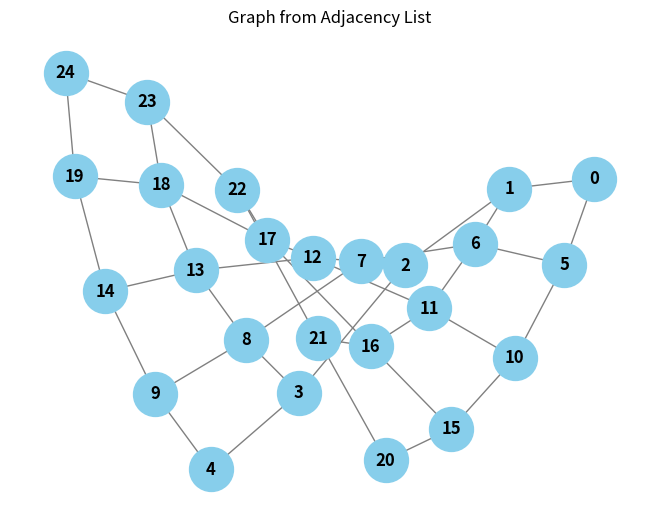

The matplotlib source for this figure:
def edge_generator(size):
    edges = {}
    cell = 0
    for i in range(size):
        for j in range(size):
            if i == 0 and j == 0: # condition A1
                edges[cell] = [1, size]
            elif i == 0 and j == size-1: # condition A2
                edges[cell] = [size-2, 2*size-1]
            elif i == size-1 and j == size-1: # condition A3
                edges[cell] = [(size*size)-size-1, (size**2)-2]
            elif i == size-1 and j == 0: # condition A4
                edges[cell] = [(i-1)*size,size*i+1]


            elif i == 0: # condition B1
                edges[cell] = [j-1, (i+1)*size+j,j+1]
            elif j == size-1: # condition B2
                edges[cell] = [i*size-1, ((i+1)*size)-2, (i+2)*size-1]
            elif i == size-1: # condition B3
                edges[cell] = [size*i+j-1, size*(i-1)+j,i*size+j+1]
            elif j == 0: # condition B4
                edges[cell] = [(i-1)*size, (i)*size+1, (i+1)*size]
            
            else:
                edges[cell] = [i*size+j+1, (i-1)*size+j, i*size+j-1, (i+1)*size+j] # condition C
            cell+=1
    return edges

# g = int(input("Enter grid size: "))
g = 5
grid = edge_generator(g)
print (grid)

# vis = [[]]
# for i in grid:
#     for j in range(len(grid[i])):
#         vis[i].append(grid[j])
import matplotlib.pyplot as plt
import networkx as nx

def draw_graph(adj):
    # Example adjacency list

    # Create an undirected graph
    G = nx.Graph()

    # Add edges from adjacency list
    for node, neighbors in adj.items():
        for neighbor in neighbors:
            G.add_edge(node, neighbor)

    # Draw the graph
    pos = nx.spring_layout(G)  # or use nx.kamada_kawai_layout(G)
    nx.draw(G, pos, with_labels=True, node_color='skyblue', node_size=1000,
            edge_color='gray', font_weight='bold')

    plt.title("Graph from Adjacency List")
    plt.show()

# Call the function
draw_graph(grid)
